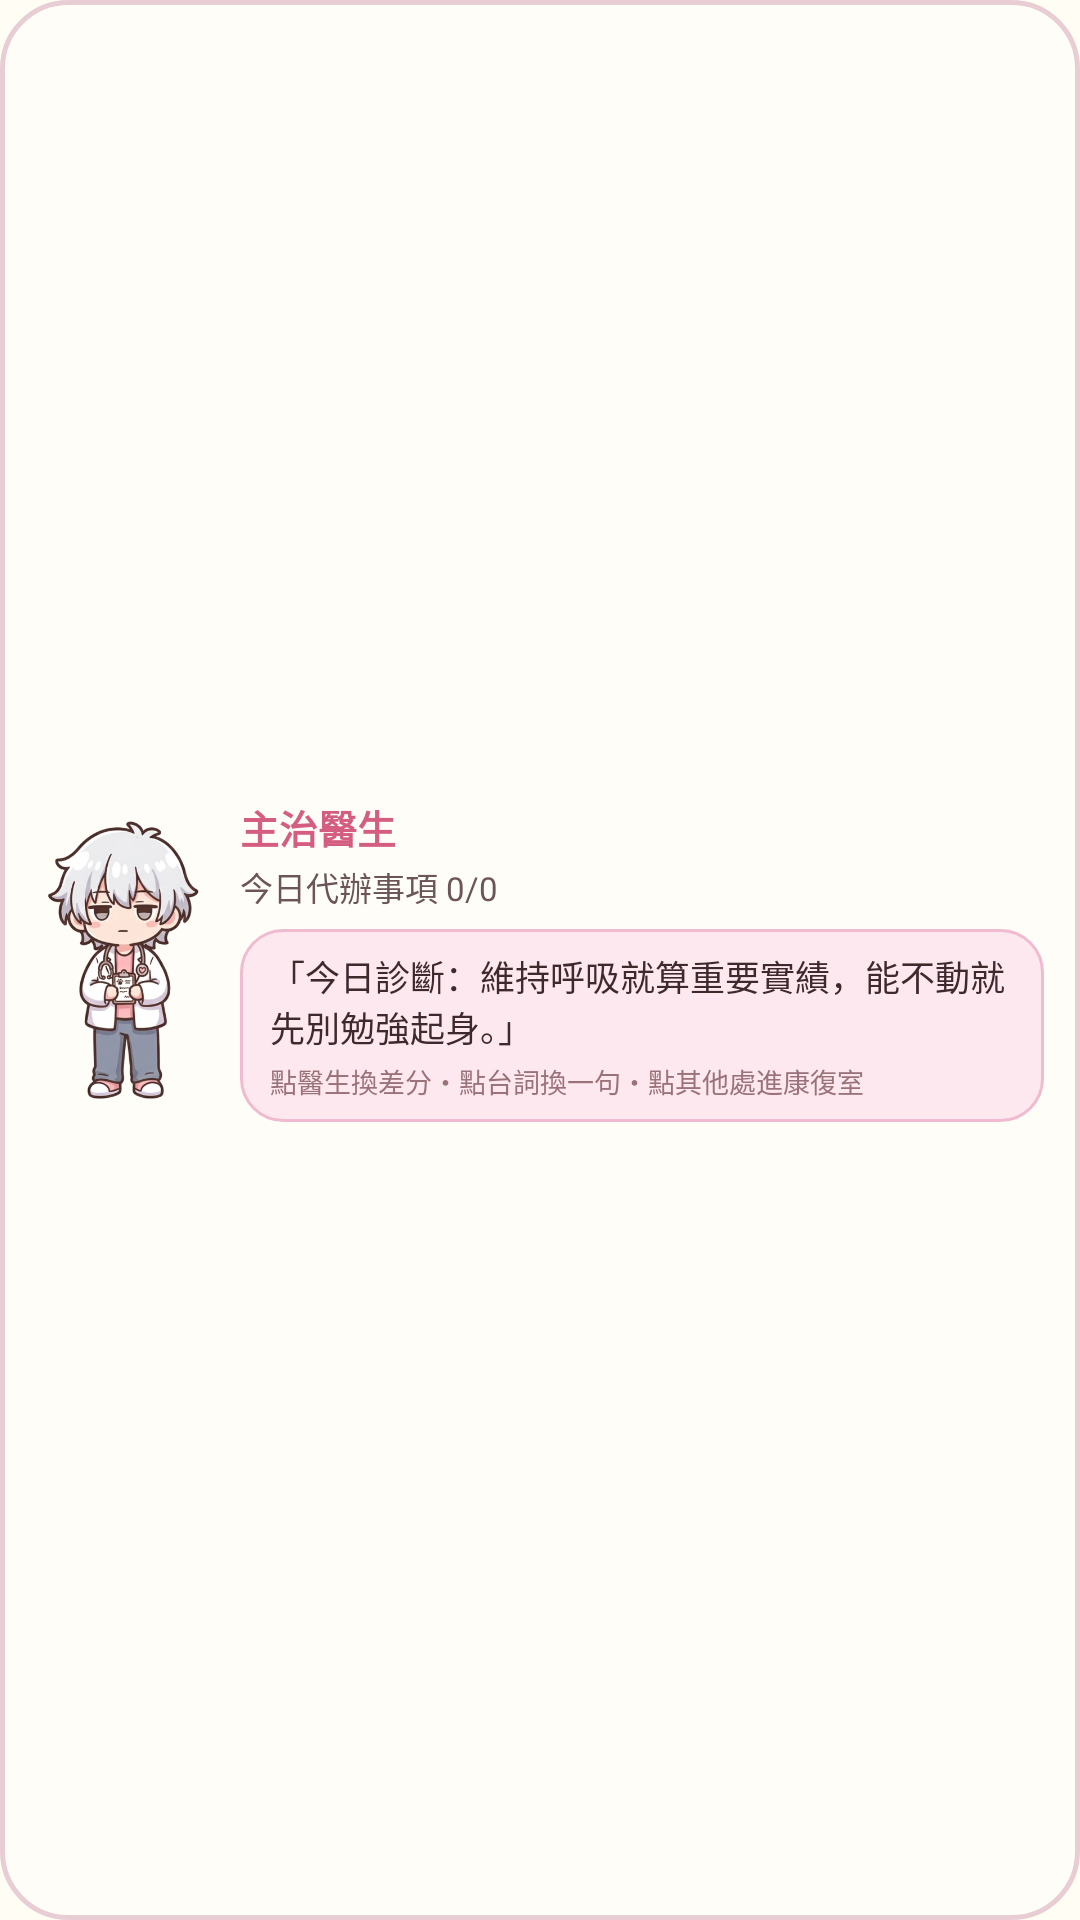

Reconstruct the res/layout file that produces this screen, plus the resources it refers to.
<!-- AndroidManifest.xml: application theme Theme.LazyCancerRehab -->
<!-- res/layout/widget_rehab_doctor.xml -->
<?xml version="1.0" encoding="utf-8"?>
<LinearLayout xmlns:android="http://schemas.android.com/apk/res/android"
    android:id="@+id/widget_root"
    android:layout_width="match_parent"
    android:layout_height="match_parent"
    android:background="@drawable/widget_card_bg"
    android:gravity="center_vertical"
    android:orientation="horizontal"
    android:padding="12dp">

    <ImageView
        android:id="@+id/widget_doctor_avatar"
        android:layout_width="58dp"
        android:layout_height="96dp"
        android:contentDescription="@string/app_name"
        android:scaleType="fitCenter"
        android:src="@drawable/img_mascot_main" />

    <LinearLayout
        android:layout_width="0dp"
        android:layout_height="wrap_content"
        android:layout_marginStart="10dp"
        android:layout_weight="1"
        android:orientation="vertical">

        <TextView
            android:id="@+id/widget_doctor_name"
            android:layout_width="wrap_content"
            android:layout_height="wrap_content"
            android:ellipsize="end"
            android:maxLines="1"
            android:text="主治醫生"
            android:textColor="#D45D82"
            android:textSize="13sp"
            android:textStyle="bold" />

        <TextView
            android:id="@+id/widget_stats_text"
            android:layout_width="wrap_content"
            android:layout_height="wrap_content"
            android:layout_marginTop="2dp"
            android:ellipsize="end"
            android:maxLines="2"
            android:text="今日代辦事項 0/0"
            android:textColor="#6B5558"
            android:textSize="11sp" />

        <LinearLayout
            android:id="@+id/widget_quote_container"
            android:layout_width="match_parent"
            android:layout_height="wrap_content"
            android:layout_marginTop="6dp"
            android:background="@drawable/widget_pill_bg"
            android:orientation="vertical"
            android:paddingHorizontal="10dp"
            android:paddingVertical="7dp">

            <TextView
                android:id="@+id/widget_quote_text"
                android:layout_width="match_parent"
                android:layout_height="wrap_content"
                android:ellipsize="end"
                android:maxLines="3"
                android:text="「今日診斷：維持呼吸就算重要實績，能不動就先別勉強起身。」"
                android:textColor="#3E2A2D"
                android:textSize="11.5sp" />

            <TextView
                android:layout_width="match_parent"
                android:layout_height="wrap_content"
                android:layout_marginTop="3dp"
                android:ellipsize="end"
                android:maxLines="1"
                android:text="點醫生換差分・點台詞換一句・點其他處進康復室"
                android:textColor="#9A727A"
                android:textSize="9sp" />
        </LinearLayout>
    </LinearLayout>
</LinearLayout>
<!-- resources referenced by this layout -->
<resources>
  <!-- drawable img_mascot_main: png bitmap (drawable, 155521 bytes) -->
  <!-- drawable widget_card_bg (drawable) -->
  <?xml version="1.0" encoding="utf-8"?>
  <shape xmlns:android="http://schemas.android.com/apk/res/android"
      android:shape="rectangle">
      <solid android:color="#FFFDF8" />
      <corners android:radius="22dp" />
      <stroke
          android:width="1.5dp"
          android:color="#E8CDD4" />
  </shape>
  <!-- drawable widget_pill_bg (drawable) -->
  <?xml version="1.0" encoding="utf-8"?>
  <shape xmlns:android="http://schemas.android.com/apk/res/android"
      android:shape="rectangle">
      <solid android:color="#FCE8EE" />
      <corners android:radius="14dp" />
      <stroke
          android:width="1dp"
          android:color="#F0BBD0" />
  </shape>
  <string name="app_name">懶癌康復室</string>
  <style name="Theme.LazyCancerRehab" parent="android:Theme.DeviceDefault.Light.NoActionBar">
          <item name="android:windowBackground">#FFFDF4</item>
      </style>
</resources>
